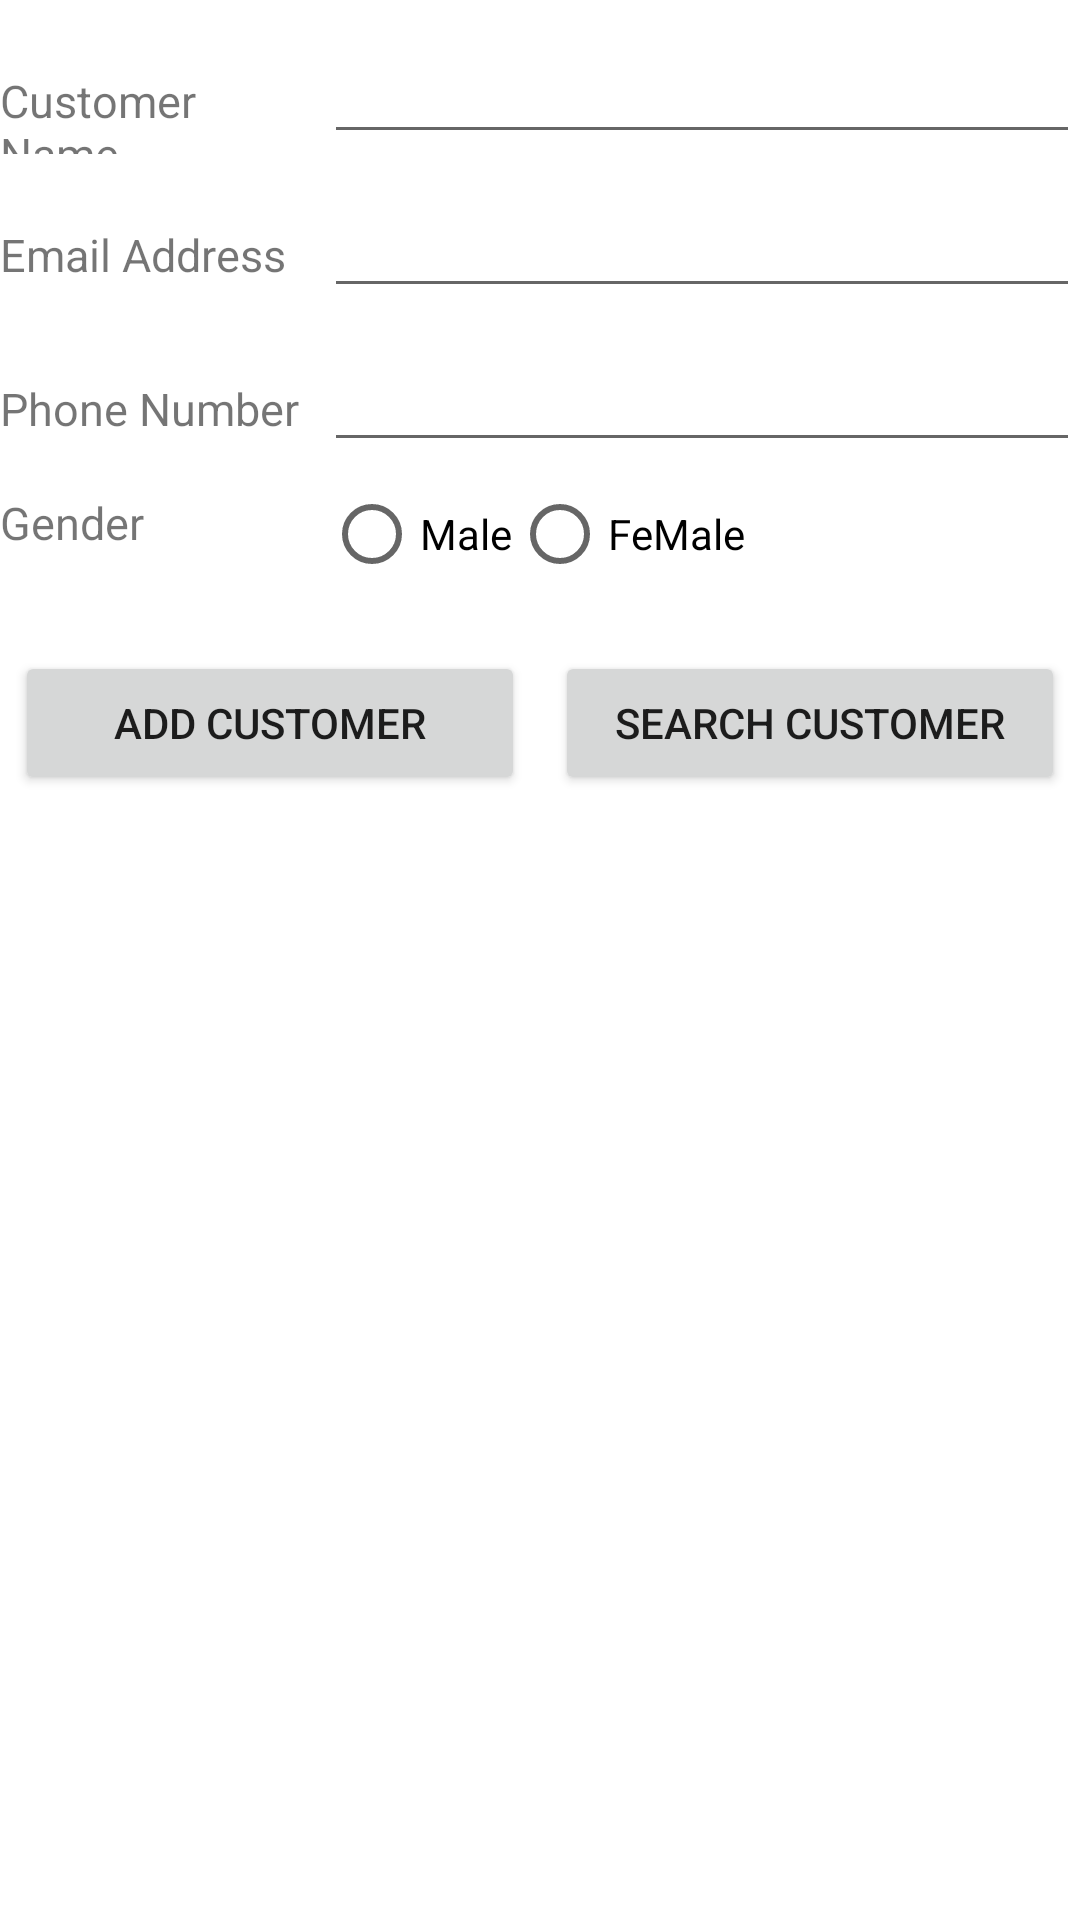

Reconstruct the res/layout file that produces this screen, plus the resources it refers to.
<!-- AndroidManifest.xml: application theme Theme.ThanhBV -->
<!-- res/layout/activity_main.xml -->
<?xml version="1.0" encoding="utf-8"?>
<LinearLayout xmlns:android="http://schemas.android.com/apk/res/android"
    xmlns:app="http://schemas.android.com/apk/res-auto"
    xmlns:tools="http://schemas.android.com/tools"
    android:layout_width="match_parent"
    android:layout_height="match_parent"
    android:orientation="vertical"
    tools:context=".MainActivity">

    <LinearLayout
        android:layout_width="match_parent"
        android:layout_height="wrap_content"
        android:orientation="horizontal"
        android:weightSum="10">
        <TextView
            android:layout_width="0dp"
            android:layout_height="wrap_content"
            android:layout_weight="3"
            android:text="Customer Name"
            android:textSize="15sp"
            android:layout_marginTop="10dp"/>
        <EditText
            android:id="@+id/edUsername"
            android:layout_marginTop="10dp"
            android:layout_width="0dp"
            android:layout_height="wrap_content"
            android:layout_weight="7"
            />
    </LinearLayout>
    <LinearLayout
        android:layout_width="match_parent"
        android:layout_height="wrap_content"
        android:orientation="horizontal"
        android:weightSum="10">
        <TextView
            android:layout_width="0dp"
            android:layout_height="wrap_content"
            android:layout_weight="3"
            android:text="Email Address"
            android:textSize="15sp"
            android:layout_marginTop="10dp"/>
        <EditText
            android:id="@+id/edEmail"
            android:layout_marginTop="10dp"
            android:layout_width="0dp"
            android:layout_height="wrap_content"
            android:layout_weight="7"
            />
    </LinearLayout>
    <LinearLayout
        android:layout_width="match_parent"
        android:layout_height="wrap_content"
        android:orientation="horizontal"
        android:weightSum="10">
        <TextView
            android:layout_width="0dp"
            android:layout_height="wrap_content"
            android:layout_weight="3"
            android:text="Phone Number"
            android:textSize="15sp"
            android:layout_marginTop="10dp"/>
        <EditText
            android:id="@+id/edPhone"
            android:layout_marginTop="10dp"
            android:layout_width="0dp"
            android:layout_height="wrap_content"
            android:layout_weight="7"
            />
    </LinearLayout>
    <LinearLayout
        android:layout_width="match_parent"
        android:layout_height="wrap_content"
        android:orientation="horizontal"
        android:weightSum="10">
        <TextView
            android:layout_width="0dp"
            android:layout_height="wrap_content"
            android:layout_weight="3"
            android:text="Gender"
            android:textSize="15sp"
            android:layout_marginTop="10dp"/>
        <RadioGroup
            android:id="@+id/rgGender"
            android:layout_width="0dp"
            android:layout_height="wrap_content"
            android:orientation="horizontal"
            android:layout_weight="7">
            <RadioButton
                android:layout_width="wrap_content"
                android:layout_height="wrap_content"
                android:text="Male"/>
            <RadioButton
                android:layout_width="wrap_content"
                android:layout_height="wrap_content"
                android:text="FeMale"/>
        </RadioGroup>
    </LinearLayout>
    <LinearLayout
        android:layout_marginTop="10dp"
        android:layout_width="match_parent"
        android:layout_height="wrap_content"
        android:orientation="horizontal"
        android:weightSum="10">
        <Button
            android:id="@+id/btnAdd"
            android:layout_margin="5dp"
            android:layout_width="0dp"
            android:layout_height="wrap_content"
            android:layout_weight="5"
            android:text="Add Customer"/>
        <Button
            android:id="@+id/btnSearch"
            android:layout_width="0dp"
            android:layout_height="wrap_content"
            android:layout_weight="5"
            android:layout_margin="5dp"
            android:text="Search Customer"/>
    </LinearLayout>

</LinearLayout>
<!-- resources referenced by this layout -->
<resources>
  <style name="Theme.ThanhBV" parent="Theme.MaterialComponents.DayNight.DarkActionBar">
          
          <item name="colorPrimary">@color/purple_500</item>
          <item name="colorPrimaryVariant">@color/purple_700</item>
          <item name="colorOnPrimary">@color/white</item>
          
          <item name="colorSecondary">@color/teal_200</item>
          <item name="colorSecondaryVariant">@color/teal_700</item>
          <item name="colorOnSecondary">@color/black</item>
          
          <item name="android:statusBarColor" tools:targetApi="l">?attr/colorPrimaryVariant</item>
          
      </style>
  <!-- not gathered from this repository: default colours our renderer supplied (Android Studio template values) -->
  <color name="purple_500">#FF6200EE</color>
  <color name="purple_700">#FF3700B3</color>
  <color name="teal_200">#FF03DAC5</color>
  <color name="teal_700">#FF018786</color>
  <color name="black">#FF000000</color>
  <color name="white">#FFFFFFFF</color>
</resources>
